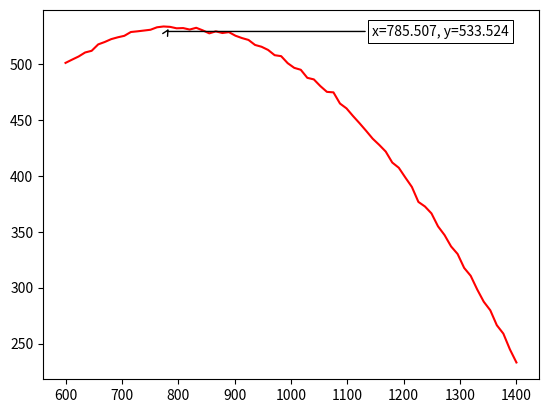

The matplotlib source for this figure:
import random
import matplotlib.pyplot as plt
import numpy as np



#random.seed(10)


def VgameRand(a, b):
    c = random.randint(a,b)
    if c <= random.randint(a,b):
        return c
    else:
        return 0


def VgameStrat(a, b, cH):
    if cH <= random.randint(a,b):
        return cH
    else:
        return 0


def MeanGame(cH1):
    array = np.array([])
    for j in cH1:
        a = 0
        for i in range(100000):
            a += VgameStrat(400, 1600, j)
        array = np.append(array, a/100000)
    return array




### Graph ###


x = np.linspace(600, 1400, 70)

plt.plot(x, MeanGame(x), color='red')

def annot_max(x,y, ax=None):
    xmax = x[np.argmax(y)]
    ymax = y.max()
    text= "x={:.3f}, y={:.3f}".format(xmax, ymax)
    if not ax:
        ax=plt.gca()
    bbox_props = dict(boxstyle="square,pad=0.3", fc="w", ec="k", lw=0.72)
    arrowprops=dict(arrowstyle="->",connectionstyle="angle,angleA=0,angleB=60")
    kw = dict(xycoords='data',textcoords="axes fraction",
              arrowprops=arrowprops, bbox=bbox_props, ha="right", va="top")
    ax.annotate(text, xy=(xmax, ymax), xytext=(0.94,0.96), **kw)

annot_max(x,MeanGame(x))
plt.show()






